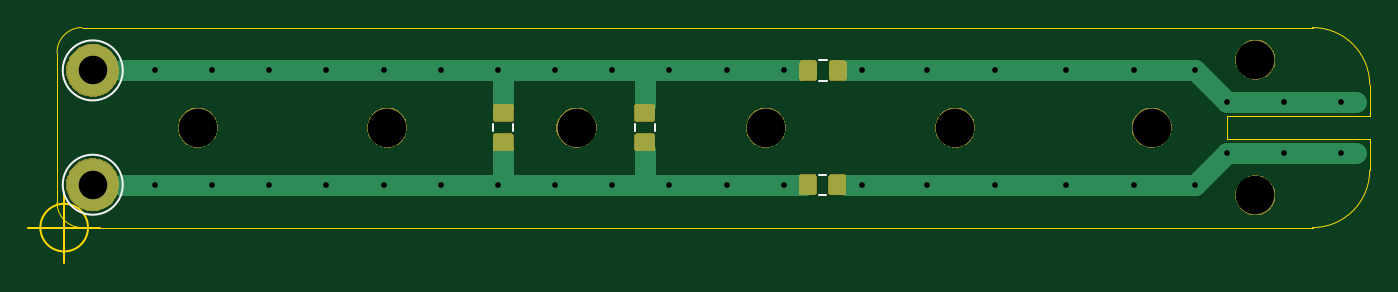
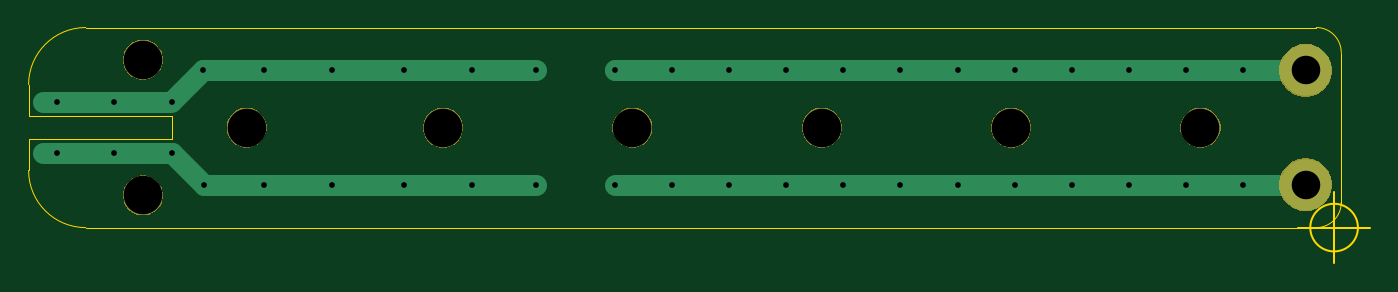
Circuit board: 9 layer files. Board 93.8 x 16.5 mm.
- bottom_copper: tri-slot-feedlines-B_Cu.gbr (2668 bytes)
- bottom_mask: tri-slot-feedlines-B_Mask.gbr (11748 bytes)
- bottom_silk: tri-slot-feedlines-B_SilkS.gbr (506 bytes)
- outline: tri-slot-feedlines-Edge_Cuts.gbr (1427 bytes)
- top_copper: tri-slot-feedlines-F_Cu.gbr (8646 bytes)
- top_mask: tri-slot-feedlines-F_Mask.gbr (18866 bytes)
- top_silk: tri-slot-feedlines-F_SilkS.gbr (1022 bytes)
- drill: tri-slot-feedlines-NPTH.drl (372 bytes)
- drill: tri-slot-feedlines-PTH.drl (776 bytes)

=== bottom_copper: tri-slot-feedlines-B_Cu.gbr ===
G04 #@! TF.GenerationSoftware,KiCad,Pcbnew,(5.1.6)-1*
G04 #@! TF.CreationDate,2020-10-19T10:56:23-05:00*
G04 #@! TF.ProjectId,tri-slot-feedlines,7472692d-736c-46f7-942d-666565646c69,rev?*
G04 #@! TF.SameCoordinates,Original*
G04 #@! TF.FileFunction,Copper,L2,Bot*
G04 #@! TF.FilePolarity,Positive*
%FSLAX46Y46*%
G04 Gerber Fmt 4.6, Leading zero omitted, Abs format (unit mm)*
G04 Created by KiCad (PCBNEW (5.1.6)-1) date 2020-10-19 10:56:23*
%MOMM*%
%LPD*%
G01*
G04 APERTURE LIST*
G04 #@! TA.AperFunction,ComponentPad*
%ADD10C,3.600000*%
G04 #@! TD*
G04 #@! TA.AperFunction,ViaPad*
%ADD11C,0.800000*%
G04 #@! TD*
G04 #@! TA.AperFunction,Conductor*
%ADD12C,1.500000*%
G04 #@! TD*
G04 APERTURE END LIST*
D10*
X-37350000Y-4000000D03*
X-37350000Y4000000D03*
D11*
X21000000Y-4000000D03*
X25750000Y-4000000D03*
X30750000Y-4000000D03*
X42000000Y-1760010D03*
X46000000Y-1800000D03*
X50000000Y-1760010D03*
X16500000Y-4000000D03*
X39750000Y-4000000D03*
X35500000Y-4000000D03*
X-29000000Y-4000000D03*
X-25000000Y-4000000D03*
X-21000000Y-4000000D03*
X-17000000Y-4000000D03*
X-13000000Y-4000000D03*
X-9000000Y-4000000D03*
X-5000000Y-4000000D03*
X-1000000Y-4000000D03*
X3000000Y-4000000D03*
X7000000Y-4000000D03*
X11000000Y-4000000D03*
X-33000000Y-4000000D03*
X-29000000Y4000000D03*
X-25000000Y4000000D03*
X-21000000Y4000000D03*
X-17000000Y4000000D03*
X-13000000Y4000000D03*
X-9000000Y4000000D03*
X-5000000Y4000000D03*
X-1000000Y4000000D03*
X3000000Y4000000D03*
X7000000Y4000000D03*
X11000000Y4000000D03*
X-33000000Y4000000D03*
X21000000Y4000000D03*
X25750000Y4000000D03*
X30750000Y4000000D03*
X42000000Y1800000D03*
X46000000Y1760010D03*
X50000000Y1760010D03*
X16500000Y4000000D03*
X39800000Y4000000D03*
X35500000Y4000000D03*
D12*
X21000000Y-4000000D02*
X29000000Y-4000000D01*
X21000000Y-4000000D02*
X16500000Y-4000000D01*
X46039990Y-1760010D02*
X51000000Y-1760010D01*
X41989990Y-1760010D02*
X45960010Y-1760010D01*
X39750000Y-4000000D02*
X41989990Y-1760010D01*
X29000000Y-4000000D02*
X37750000Y-4000000D01*
X33500000Y-4000000D02*
X39750000Y-4000000D01*
X11000000Y-4000000D02*
X2750000Y-4000000D01*
X2750000Y-4000000D02*
X-29000000Y-4000000D01*
X-29000000Y-4000000D02*
X-36350000Y-4000000D01*
X11000000Y4000000D02*
X11000000Y4000000D01*
X2750000Y4000000D02*
X-29000000Y4000000D01*
X11000000Y4000000D02*
X2750000Y4000000D01*
X-29000000Y4000000D02*
X-36350000Y4000000D01*
X21000000Y4000000D02*
X29000000Y4000000D01*
X21000000Y4000000D02*
X16500000Y4000000D01*
X42039990Y1760010D02*
X51000000Y1760010D01*
X39800000Y4000000D02*
X41960010Y1839990D01*
X36250000Y4000000D02*
X39800000Y4000000D01*
X36250000Y4000000D02*
X37800000Y4000000D01*
X29000000Y4000000D02*
X36250000Y4000000D01*
M02*

=== bottom_mask: tri-slot-feedlines-B_Mask.gbr (11748 bytes, source omitted) ===
=== bottom_silk: tri-slot-feedlines-B_SilkS.gbr ===
G04 #@! TF.GenerationSoftware,KiCad,Pcbnew,(5.1.6)-1*
G04 #@! TF.CreationDate,2020-10-19T10:56:23-05:00*
G04 #@! TF.ProjectId,tri-slot-feedlines,7472692d-736c-46f7-942d-666565646c69,rev?*
G04 #@! TF.SameCoordinates,Original*
G04 #@! TF.FileFunction,Legend,Bot*
G04 #@! TF.FilePolarity,Positive*
%FSLAX46Y46*%
G04 Gerber Fmt 4.6, Leading zero omitted, Abs format (unit mm)*
G04 Created by KiCad (PCBNEW (5.1.6)-1) date 2020-10-19 10:56:23*
%MOMM*%
%LPD*%
G01*
G04 APERTURE LIST*
G04 APERTURE END LIST*
M02*

=== outline: tri-slot-feedlines-Edge_Cuts.gbr ===
G04 #@! TF.GenerationSoftware,KiCad,Pcbnew,(5.1.6)-1*
G04 #@! TF.CreationDate,2020-10-19T10:56:23-05:00*
G04 #@! TF.ProjectId,tri-slot-feedlines,7472692d-736c-46f7-942d-666565646c69,rev?*
G04 #@! TF.SameCoordinates,Original*
G04 #@! TF.FileFunction,Profile,NP*
%FSLAX46Y46*%
G04 Gerber Fmt 4.6, Leading zero omitted, Abs format (unit mm)*
G04 Created by KiCad (PCBNEW (5.1.6)-1) date 2020-10-19 10:56:23*
%MOMM*%
%LPD*%
G01*
G04 APERTURE LIST*
G04 #@! TA.AperFunction,Profile*
%ADD10C,0.020000*%
G04 #@! TD*
G04 #@! TA.AperFunction,Profile*
%ADD11C,0.150000*%
G04 #@! TD*
G04 APERTURE END LIST*
D10*
X-38100000Y-7000000D02*
G75*
G02*
X-39850000Y-5250000I0J1750000D01*
G01*
X-39850000Y5250000D02*
G75*
G02*
X-38100000Y7000000I1750000J0D01*
G01*
D11*
X-37683334Y-7000000D02*
G75*
G03*
X-37683334Y-7000000I-1666666J0D01*
G01*
X-41850000Y-7000000D02*
X-36850000Y-7000000D01*
X-39350000Y-4500000D02*
X-39350000Y-9500000D01*
D10*
X52000000Y-3000000D02*
G75*
G02*
X48000000Y-7000000I-4000000J0D01*
G01*
X48000000Y7000000D02*
G75*
G02*
X52000000Y3000000I0J-4000000D01*
G01*
X42000000Y-800000D02*
X42000000Y800000D01*
X52000000Y800000D02*
X52000000Y3000000D01*
X52000000Y-3000000D02*
X52000000Y-800000D01*
X42000000Y800000D02*
X52000000Y800000D01*
X52000000Y-800000D02*
X42000000Y-800000D01*
X-38100000Y7000000D02*
X48000000Y7000000D01*
X-38100000Y-7000000D02*
X48000000Y-7000000D01*
X-39850000Y5250000D02*
X-39850000Y-5250000D01*
M02*

=== top_copper: tri-slot-feedlines-F_Cu.gbr (8646 bytes, source omitted) ===
=== top_mask: tri-slot-feedlines-F_Mask.gbr (18866 bytes, source omitted) ===
=== top_silk: tri-slot-feedlines-F_SilkS.gbr ===
G04 #@! TF.GenerationSoftware,KiCad,Pcbnew,(5.1.6)-1*
G04 #@! TF.CreationDate,2020-10-19T10:56:23-05:00*
G04 #@! TF.ProjectId,tri-slot-feedlines,7472692d-736c-46f7-942d-666565646c69,rev?*
G04 #@! TF.SameCoordinates,Original*
G04 #@! TF.FileFunction,Legend,Top*
G04 #@! TF.FilePolarity,Positive*
%FSLAX46Y46*%
G04 Gerber Fmt 4.6, Leading zero omitted, Abs format (unit mm)*
G04 Created by KiCad (PCBNEW (5.1.6)-1) date 2020-10-19 10:56:23*
%MOMM*%
%LPD*%
G01*
G04 APERTURE LIST*
%ADD10C,0.120000*%
G04 APERTURE END LIST*
D10*
X14011252Y3290000D02*
X13488748Y3290000D01*
X14011252Y4710000D02*
X13488748Y4710000D01*
X13977252Y-3290000D02*
X13454748Y-3290000D01*
X13977252Y-4710000D02*
X13454748Y-4710000D01*
X-35250000Y-4000000D02*
G75*
G03*
X-35250000Y-4000000I-2100000J0D01*
G01*
X-35250000Y4000000D02*
G75*
G03*
X-35250000Y4000000I-2100000J0D01*
G01*
X1980000Y261252D02*
X1980000Y-261252D01*
X560000Y261252D02*
X560000Y-261252D01*
X-7910000Y-261252D02*
X-7910000Y261252D01*
X-9330000Y-261252D02*
X-9330000Y261252D01*
M02*

=== drill: tri-slot-feedlines-NPTH.drl ===
M48
; DRILL file {KiCad (5.1.6)-1} date 10/19/20 11:05:42
; FORMAT={-:-/ absolute / metric / decimal}
; #@! TF.CreationDate,2020-10-19T11:05:42-05:00
; #@! TF.GenerationSoftware,Kicad,Pcbnew,(5.1.6)-1
; #@! TF.FileFunction,NonPlated,1,2,NPTH
FMAT,2
METRIC
T1C2.700
%
G90
G05
T1
X-3.5Y0.0
X44.0Y4.75
X-16.75Y0.0
X9.75Y0.0
X36.75Y0.0
X-30.0Y0.0
X44.0Y-4.75
X23.0Y0.0
T0
M30

=== drill: tri-slot-feedlines-PTH.drl ===
M48
; DRILL file {KiCad (5.1.6)-1} date 10/19/20 11:05:42
; FORMAT={-:-/ absolute / metric / decimal}
; #@! TF.CreationDate,2020-10-19T11:05:42-05:00
; #@! TF.GenerationSoftware,Kicad,Pcbnew,(5.1.6)-1
; #@! TF.FileFunction,Plated,1,2,PTH
FMAT,2
METRIC
T1C0.400
T2C2.000
%
G90
G05
T1
X-33.0Y4.0
X-33.0Y-4.0
X-29.0Y4.0
X-29.0Y-4.0
X-25.0Y4.0
X-25.0Y-4.0
X-21.0Y4.0
X-21.0Y-4.0
X-17.0Y4.0
X-17.0Y-4.0
X-13.0Y4.0
X-13.0Y-4.0
X-9.0Y4.0
X-9.0Y-4.0
X-5.0Y4.0
X-5.0Y-4.0
X-1.0Y4.0
X-1.0Y-4.0
X3.0Y4.0
X3.0Y-4.0
X7.0Y4.0
X7.0Y-4.0
X11.0Y4.0
X11.0Y-4.0
X16.5Y4.0
X16.5Y-4.0
X21.0Y4.0
X21.0Y-4.0
X25.75Y4.0
X25.75Y-4.0
X30.75Y4.0
X30.75Y-4.0
X35.5Y4.0
X35.5Y-4.0
X39.75Y-4.0
X39.8Y4.0
X42.0Y1.8
X42.0Y-1.76
X46.0Y1.76
X46.0Y-1.8
X50.0Y1.76
X50.0Y-1.76
T2
X-37.35Y4.0
X-37.35Y-4.0
T0
M30

